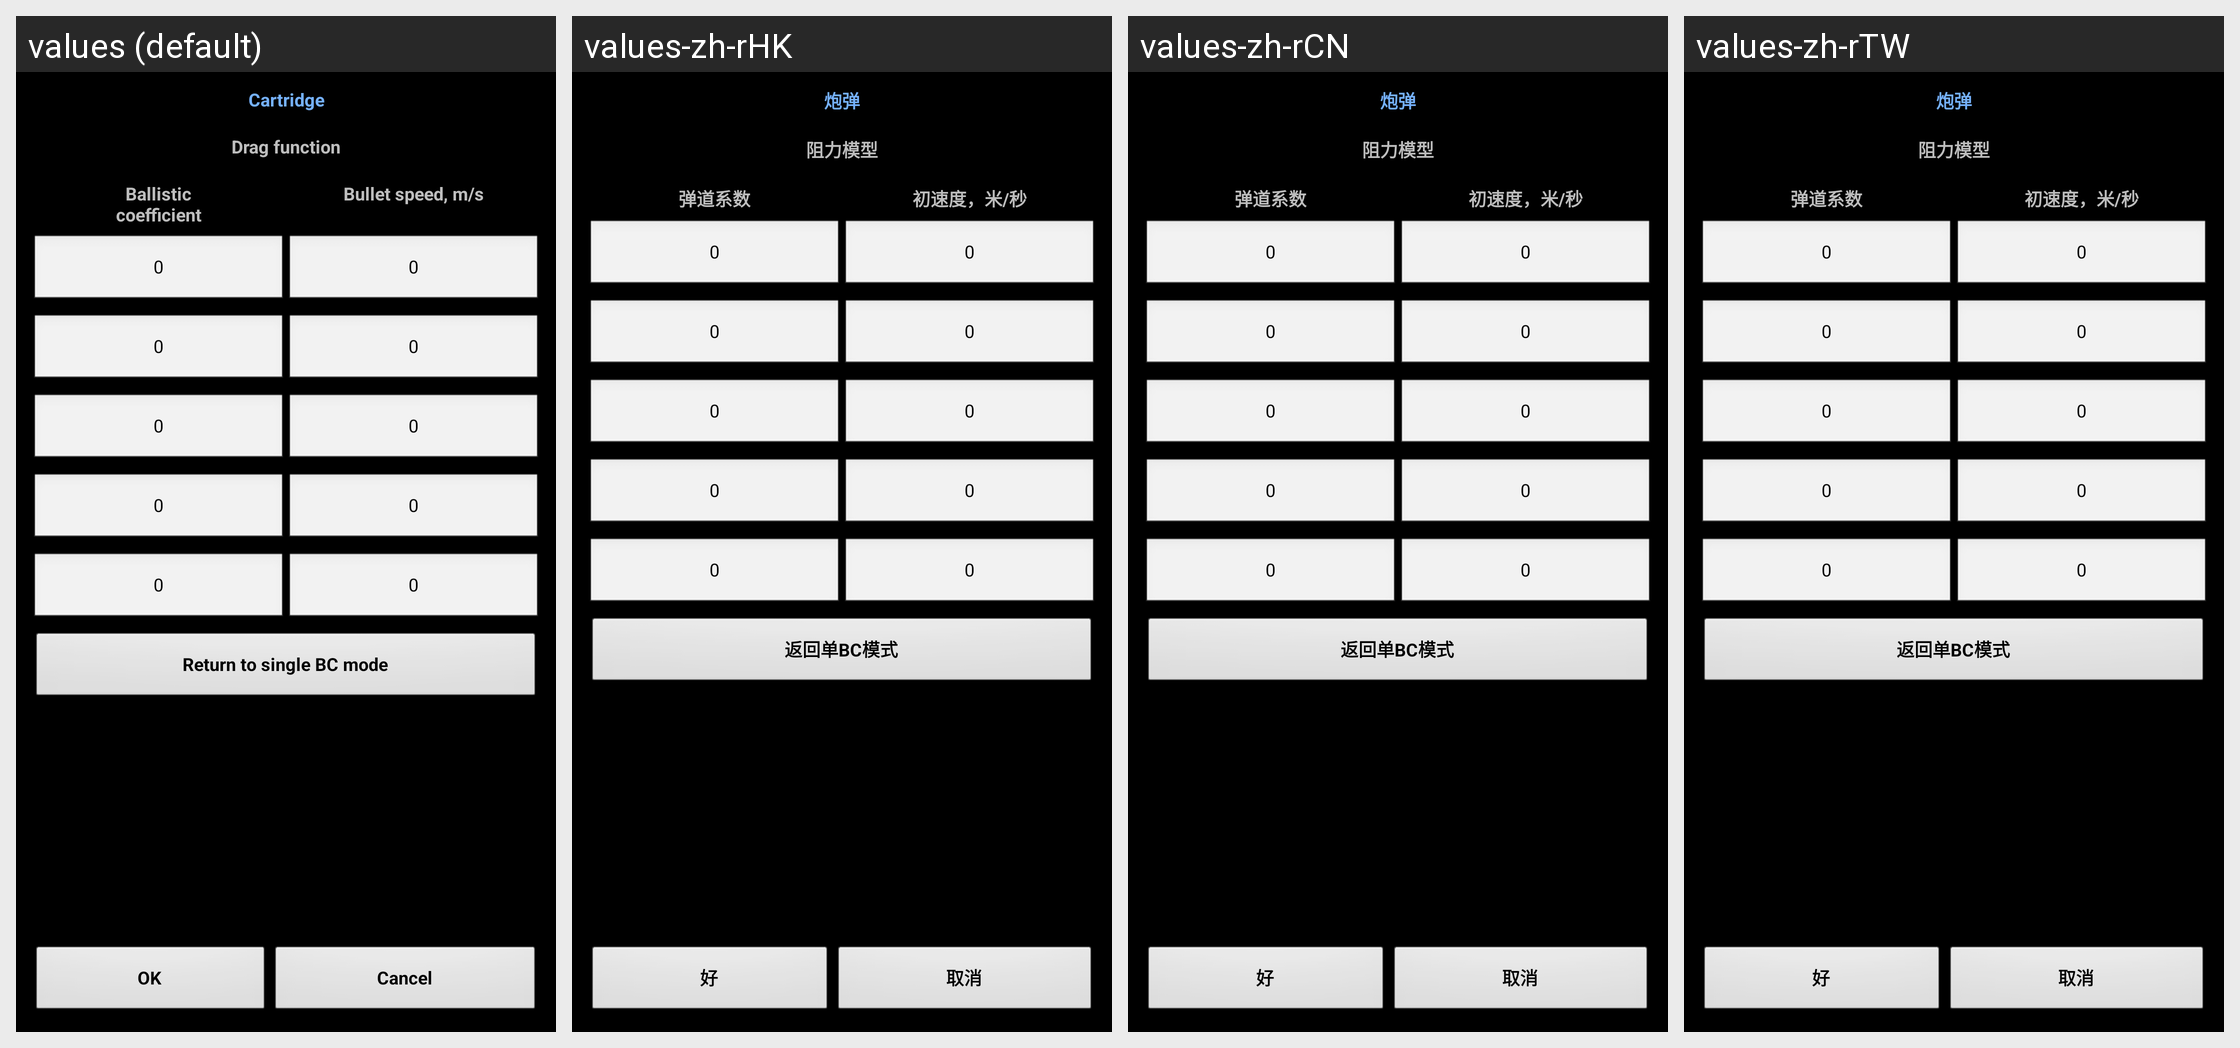

Translations of the strings shown on this Android screen, per locale in the grid:
Android screen res/layout/multi_bc.xml rendered under 4 locales, left to right: values (default), values-zh-rHK, values-zh-rCN, values-zh-rTW. Device: Nexus 5 (rendered at 1080×1920; each locale shown at half size, 540×960, under a caption strip naming it); theme MyTheme.
Other locales in the repository, not shown: values-ar, values-be, values-bg, values-bn, values-da, values-de, values-en-rGB, values-es, values-fa, values-fi, values-fr, values-hi, values-in, values-it, values-ja, values-ko, values-nb, values-nl, values-pl, values-pt, values-pt-rBR, values-pt-rPT, values-ru, values-sv, values-tg, values-tr, values-zh, values-zh-rSG.
Strings drawn on this screen, with the default value and each locale's value (text and hints the layout hard-codes, and strings that could not be matched under every locale, appear in the picture but are not listed):

cartridge_label
  values: Cartridge
  values-zh-rHK: 炮弹
  values-zh-rCN: 炮弹
  values-zh-rTW: 炮弹

drag_function_label
  values: Drag function
  values-zh-rHK: 阻力模型
  values-zh-rCN: 阻力模型
  values-zh-rTW: 阻力模型

bc_label
  values: Ballistic
      coefficient
  values-zh-rHK: 弹道系数
  values-zh-rCN: 弹道系数
  values-zh-rTW: 弹道系数

BulletSpeed_label
  values: Bullet speed, m/s
  values-zh-rHK: 初速度，米/秒
  values-zh-rCN: 初速度，米/秒
  values-zh-rTW: 初速度，米/秒

zero_text
  values: 0
  values-zh-rHK: 0
  values-zh-rCN: 0
  values-zh-rTW: 0

return_1bc
  values: Return to single BC mode
  values-zh-rHK: 返回单BC模式
  values-zh-rCN: 返回单BC模式
  values-zh-rTW: 返回单BC模式

ok_label
  values: OK
  values-zh-rHK: 好
  values-zh-rCN: 好
  values-zh-rTW: 好

cancel_label
  values: Cancel
  values-zh-rHK: 取消
  values-zh-rCN: 取消
  values-zh-rTW: 取消
